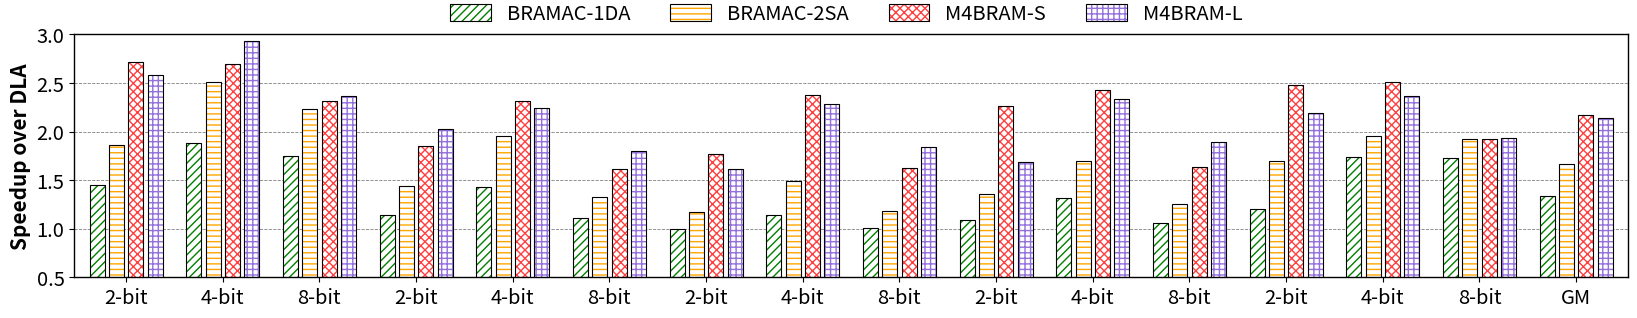

The matplotlib source for this figure: (Note: this script raises an exception after producing the figure.)
from matplotlib import pyplot as plt
import pandas as pd
import numpy as np
import os 


model_2bit             = ['2-bit', '2-bit','2-bit', '2-bit', '2-bit']
model_4bit             = ['4-bit', '4-bit','4-bit', '4-bit', '4-bit']
model_8bit             = ['8-bit', '8-bit','8-bit', '8-bit', '8-bit']


################ BRAMAC ################
# BRAMAC-1DA
speedup_2b_bramac_1da  = [1.45, 1.14, 1.00, 1.09, 1.20]
speedup_4b_bramac_1da  = [1.88, 1.43, 1.14, 1.32, 1.74]
speedup_8b_bramac_1da  = [1.75, 1.11, 1.01, 1.06, 1.73]

# BRAMAC-2SA
speedup_2b_bramac_2sa  = [1.86, 1.44, 1.17, 1.36, 1.70]
speedup_4b_bramac_2sa  = [2.51, 1.95, 1.49, 1.70, 1.95]
speedup_8b_bramac_2sa  = [2.23, 1.33, 1.18, 1.25, 1.92]

################ M4BRAM ################
# Double-Pumped M4BRAM-S
speedup_2b_m4bram_s_d  = [2.72, 1.85, 1.77, 2.26, 2.48]
speedup_4b_m4bram_s_d  = [2.70, 2.31, 2.38, 2.43, 2.51]
speedup_8b_m4bram_s_d  = [2.31, 1.61, 1.62, 1.64, 1.92]

# Synchronous M4BRAM-L
speedup_2b_m4bram_l_s  = [2.58, 2.03, 1.61, 1.69, 2.19]
speedup_4b_m4bram_l_s  = [2.93, 2.24, 2.28, 2.33, 2.37]
speedup_8b_m4bram_l_s  = [2.37, 1.80, 1.84, 1.89, 1.93]


model_list          = model_2bit + model_4bit + model_8bit

speedup_m4bram_s_d  = speedup_2b_m4bram_s_d + speedup_4b_m4bram_s_d + speedup_8b_m4bram_s_d
speedup_m4bram_l_s  = speedup_2b_m4bram_l_s + speedup_4b_m4bram_l_s + speedup_8b_m4bram_l_s

speedup_bramac_1da  = speedup_2b_bramac_1da + speedup_4b_bramac_1da + speedup_8b_bramac_1da
speedup_bramac_2sa  = speedup_2b_bramac_2sa + speedup_4b_bramac_2sa + speedup_8b_bramac_2sa

speedup_mean_m4bram_s_d = sum(speedup_m4bram_s_d) / len(speedup_m4bram_s_d)
speedup_mean_m4bram_l_s = sum(speedup_m4bram_l_s) / len(speedup_m4bram_l_s)
speedup_mean_bramac_1da = sum(speedup_bramac_1da) / len(speedup_bramac_1da)
speedup_mean_bramac_2sa = sum(speedup_bramac_2sa) / len(speedup_bramac_2sa)

order               = [0,5,10, 1,6,11, 2,7,12, 3,8,13, 4,9,14]
model_list          = [model_list[i] for i in order] + ['GM']
speedup_m4bram_s_d  = [speedup_m4bram_s_d[i] for i in order] + [speedup_mean_m4bram_s_d]
speedup_m4bram_l_s  = [speedup_m4bram_l_s[i] for i in order] + [speedup_mean_m4bram_l_s]
speedup_bramac_1da  = [speedup_bramac_1da[i] for i in order] + [speedup_mean_bramac_1da]
speedup_bramac_2sa  = [speedup_bramac_2sa[i] for i in order] + [speedup_mean_bramac_2sa]

## Improvement over Baseline DLA

linestyle   = 'solid'
markersize  = 6
alpha       = 1
tick_size   = 14.5
label_size  = 15
legend_size = 14.5
title_size  = 15
rotation    = 0

title_yloc  = -0.26

figwidth    = 16
figheight   = 3

# bar setting
width      = 0.028  # the width of each bar
edgewidth  = 0.8 # the edge width of each bar
hatchwidth = 0.5 # the edge width of each bar
spacing    = 0.18 # spacing between each model bar
distance   = 0.016 # spacing between every two bars of the same model
x          = np.arange(len(model_list))*spacing # the label locations

f, ax = plt.subplots(1, 1)
f.set_figwidth(figwidth)
f.set_figheight(figheight)
f.tight_layout(pad=1)

yaxis_lim = [0.5, 3.001, 0.5]

f1 = ax.bar(x - width*1.5 - distance, speedup_bramac_1da, width, label=model_list,  
               color='white', edgecolor='green', linewidth=hatchwidth, hatch="////")
f2 = ax.bar(x - width*1.5 - distance, speedup_bramac_1da, width, label=model_list, 
               color='none', edgecolor='black', linewidth=edgewidth, alpha=alpha)

f3 = ax.bar(x - width*0.5 - distance*0.5, speedup_bramac_2sa, width, label=model_list,  
               color='white', edgecolor='orange', linewidth=hatchwidth, hatch="---")
f4 = ax.bar(x - width*0.5 - distance*0.5, speedup_bramac_2sa, width, label=model_list, 
               color='none', edgecolor='black', linewidth=edgewidth, alpha=alpha)

f5 = ax.bar(x + width*0.5 + distance*0, speedup_m4bram_s_d, width, label=model_list,  
               color='white', edgecolor=(1,0.25,0.25), linewidth=hatchwidth, hatch="xxxx")
f6 = ax.bar(x + width*0.5 + distance*0, speedup_m4bram_s_d, width, label=model_list, 
               color='none', edgecolor='black', linewidth=edgewidth, alpha=alpha)

f7 = ax.bar(x + width*1.5 + distance*0.5, speedup_m4bram_l_s, width, label=model_list,  
               color='white', edgecolor='mediumpurple', linewidth=hatchwidth, hatch="+++")
f8 = ax.bar(x + width*1.5 + distance*0.5, speedup_m4bram_l_s, width, label=model_list, 
               color='none', edgecolor='black', linewidth=edgewidth, alpha=alpha)

ax.set_xticks(x-distance*0.25,)
ax.set_xticklabels(model_list)

ax.set_ylim(yaxis_lim[:2])
ax.set_yticks(np.arange(yaxis_lim[0], yaxis_lim[1], yaxis_lim[2]))
ax.set_ylabel('Speedup over DLA', fontsize=label_size, weight='bold')
ax.set_yticklabels(np.round(ax.get_yticks(), 1))

ax.tick_params(axis='both', which='major', labelsize=tick_size)

ax.grid(True, linestyle='dashed', axis='y', zorder=0, color='gray', linewidth=0.6)
ax.set_axisbelow(True)
#ax.spines['top'].set_visible(False)
#ax.spines['right'].set_visible(False)
for axis in ['top', 'bottom', 'left', 'right']:
    ax.spines[axis].set_linewidth(1)  # change width

#ax.set_title('(a) 2-bit Weight & Activation', y=title_yloc, fontsize=title_size, weight='bold')

ax.margins(x=0.01)

legend_loc  = (0.27, 0.895)
f.legend([(f1,f2), (f3,f4), (f5,f6), (f7,f8)], ['BRAMAC-1DA', 'BRAMAC-2SA', 'M4BRAM-S', 'M4BRAM-L'], 
             loc=legend_loc, fontsize=legend_size, ncol=4, columnspacing=2, frameon=False, handlelength=2, handleheight=0.9)


f.subplots_adjust(
    left=0.01,
    right=0.981,
)


current_path = os.getcwd()
file_path = current_path + '/../' + 'results/fig10_m4bram_vs_bramac.svg'
f.savefig(file_path, transparent=True, bbox_inches = 'tight', format='svg', dpi=200, pad_inches=0.1)

